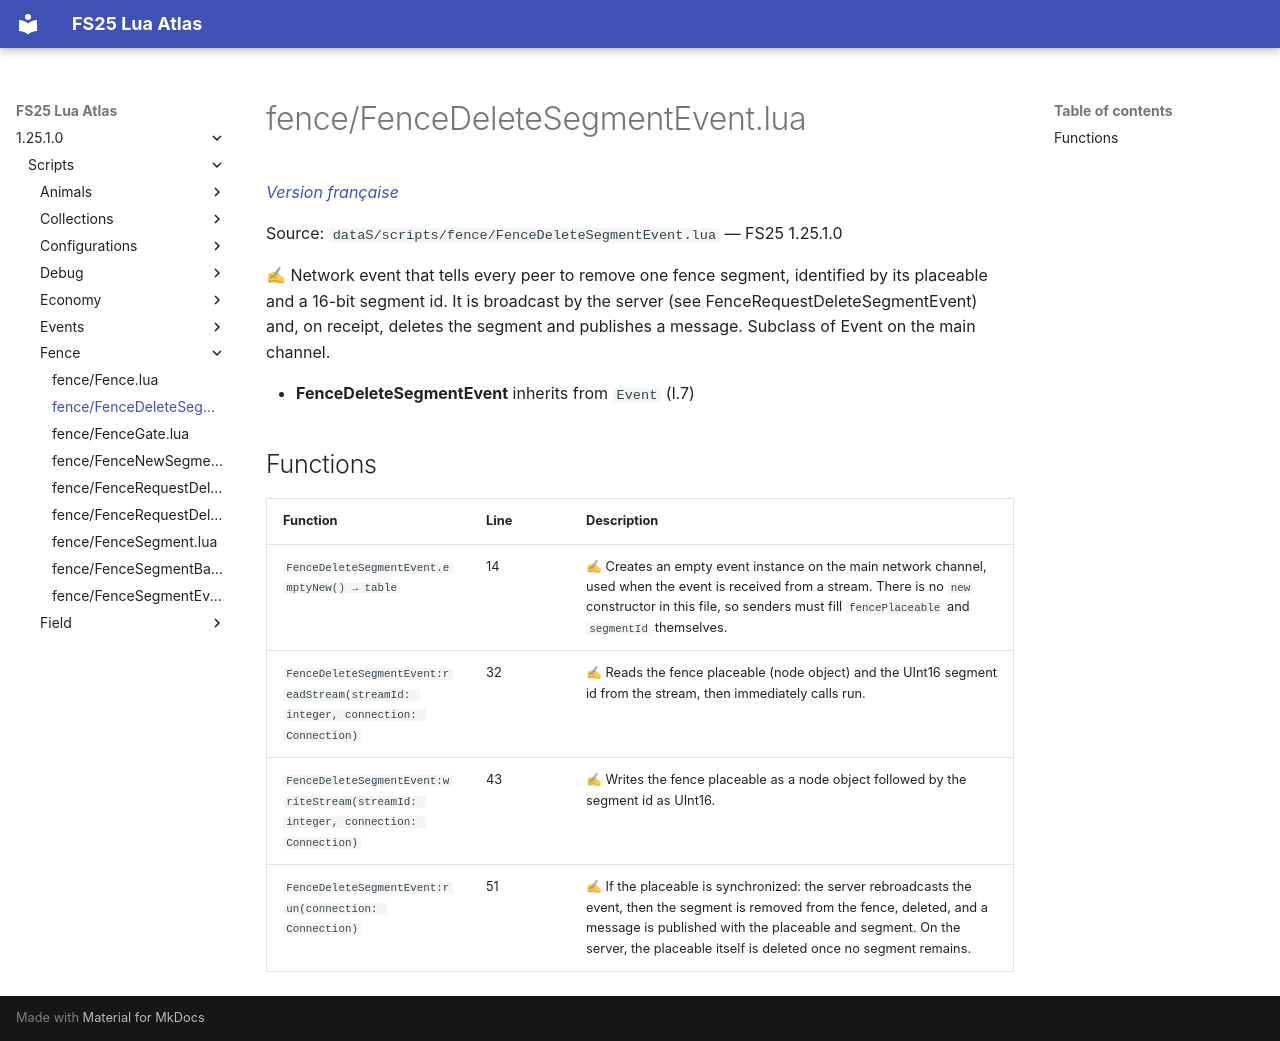

repository: Tim0219800/fs25-lua-atlas · page: 1.25.1.0/scripts/fence/FenceDeleteSegmentEvent.html · generator: mkdocs

# fence/FenceDeleteSegmentEvent.lua

*[Version française](../../fr/scripts/fence/FenceDeleteSegmentEvent.md)*

Source: `dataS/scripts/fence/FenceDeleteSegmentEvent.lua` — FS25 1.25.1.0

✍ Network event that tells every peer to remove one fence segment, identified by its placeable and a 16-bit segment id. It is broadcast by the server (see FenceRequestDeleteSegmentEvent) and, on receipt, deletes the segment and publishes a message. Subclass of Event on the main channel.

- **FenceDeleteSegmentEvent** inherits from `Event` (l.7)

## Functions

| Function | Line | Description |
|---|---|---|
| `FenceDeleteSegmentEvent.emptyNew() → table` | 14 | ✍ Creates an empty event instance on the main network channel, used when the event is received from a stream. There is no `new` constructor in this file, so senders must fill `fencePlaceable` and `segmentId` themselves. |
| `FenceDeleteSegmentEvent:readStream(streamId: integer, connection: Connection)` | 32 | ✍ Reads the fence placeable (node object) and the UInt16 segment id from the stream, then immediately calls run. |
| `FenceDeleteSegmentEvent:writeStream(streamId: integer, connection: Connection)` | 43 | ✍ Writes the fence placeable as a node object followed by the segment id as UInt16. |
| `FenceDeleteSegmentEvent:run(connection: Connection)` | 51 | ✍ If the placeable is synchronized: the server rebroadcasts the event, then the segment is removed from the fence, deleted, and a message is published with the placeable and segment. On the server, the placeable itself is deleted once no segment remains. |
